Image classification data set "ProjectAkhirMultimedia" (M-2002/ProjectAkhirMultimedia on GitHub). Class labels (9): emprit ginger, jahe merah, jahe putih, kencur, kunyit hitam, kunyit kuning, kunyit putih, lengkuas, temulawak.

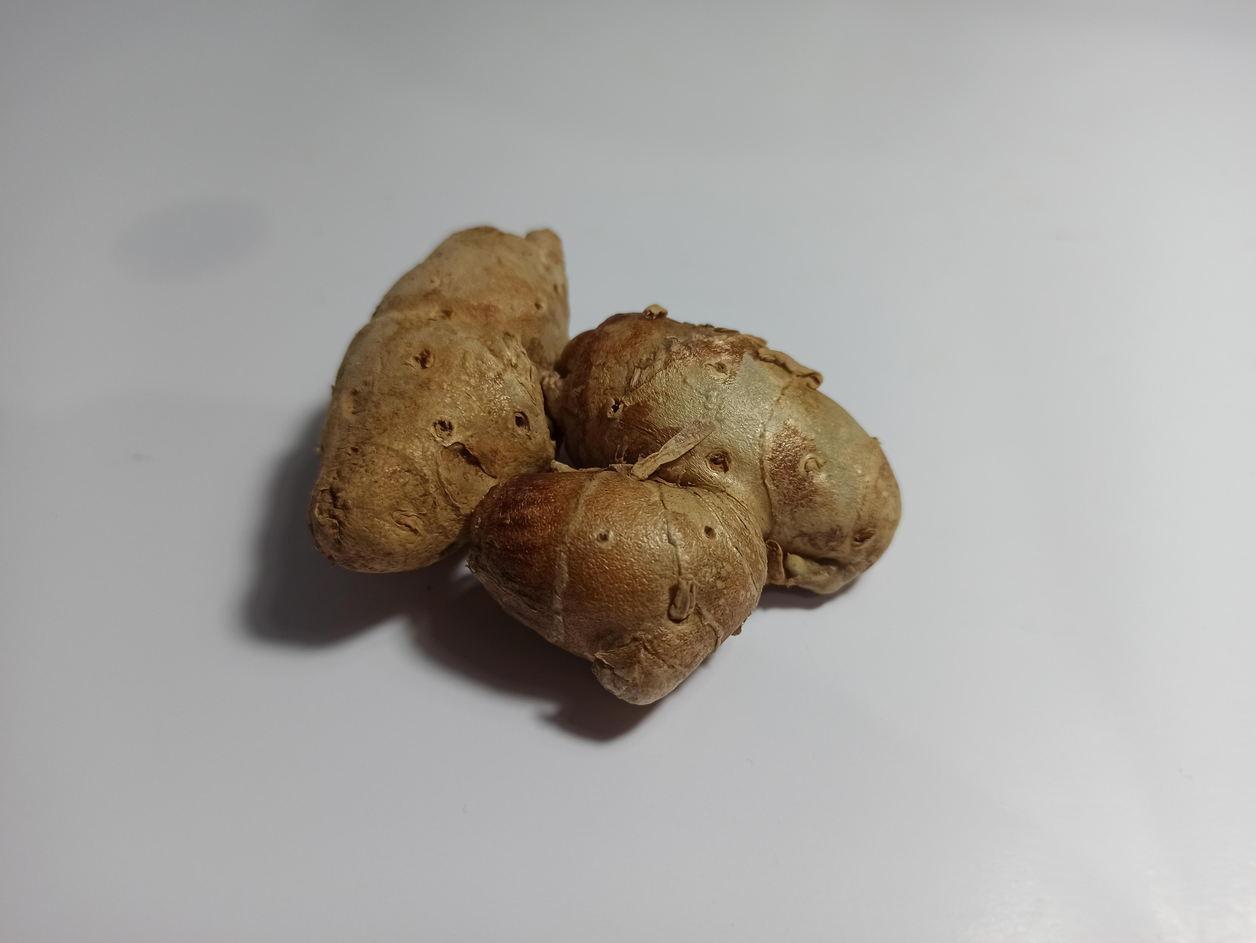
Label: kencur

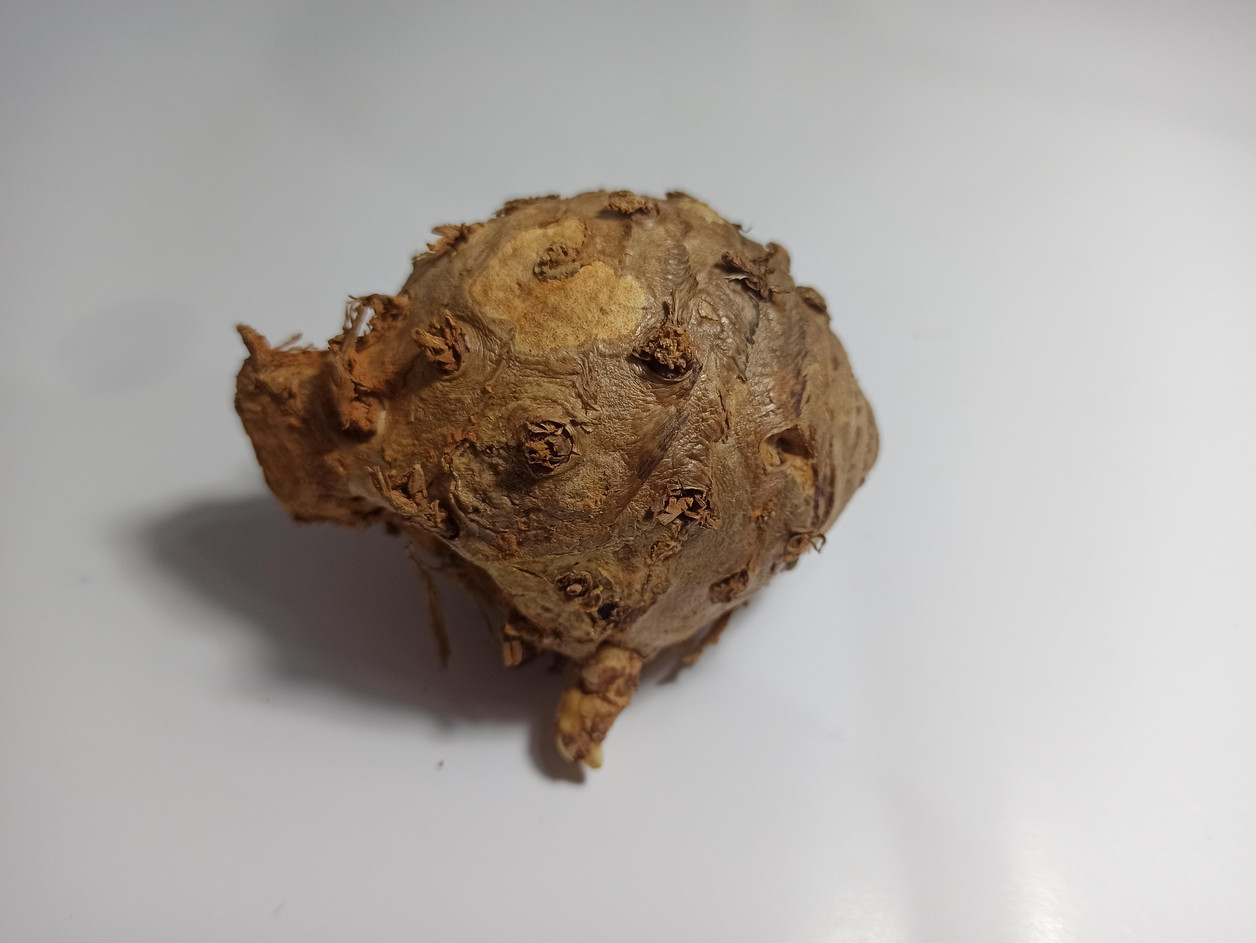
Label: temulawak

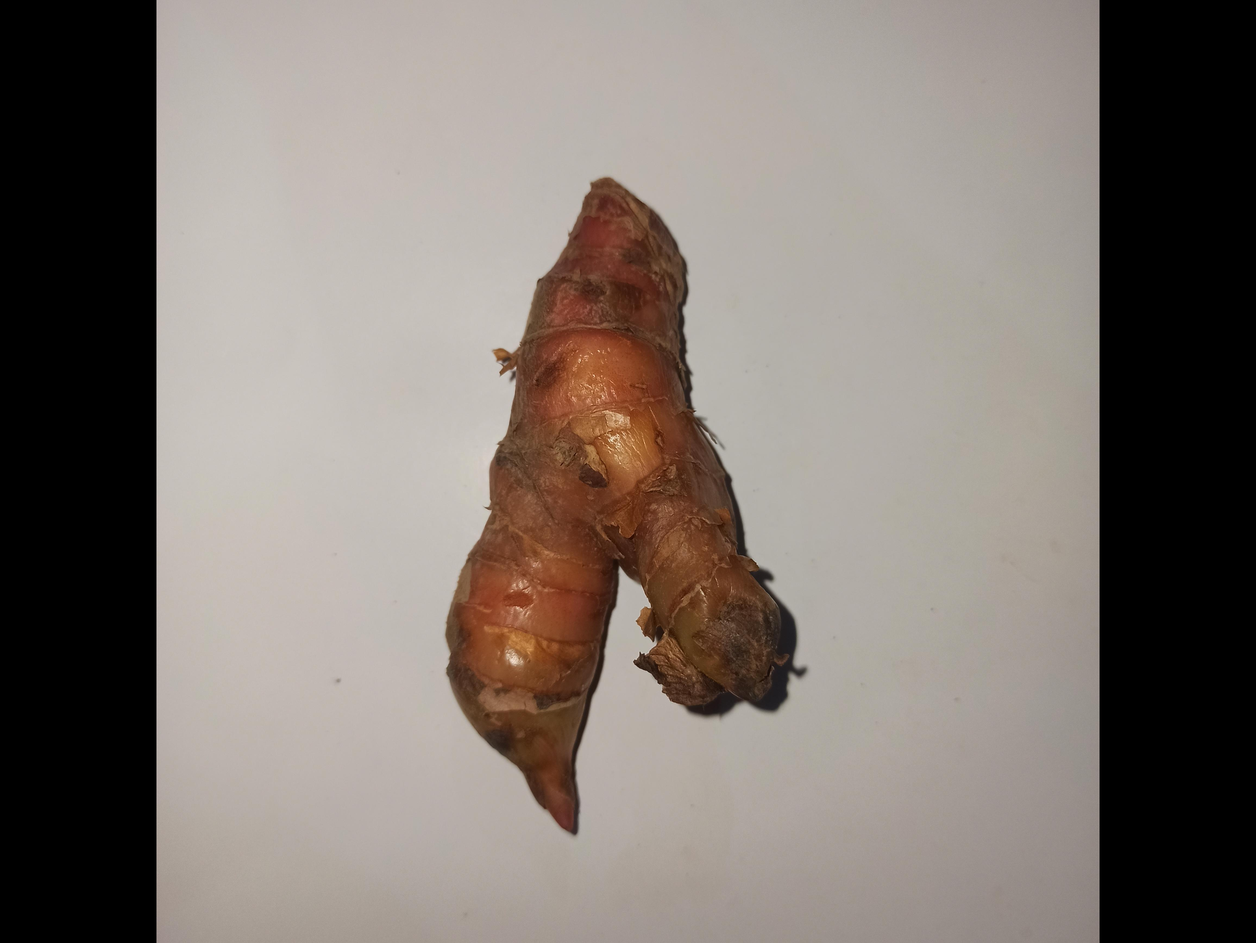
Label: lengkuas

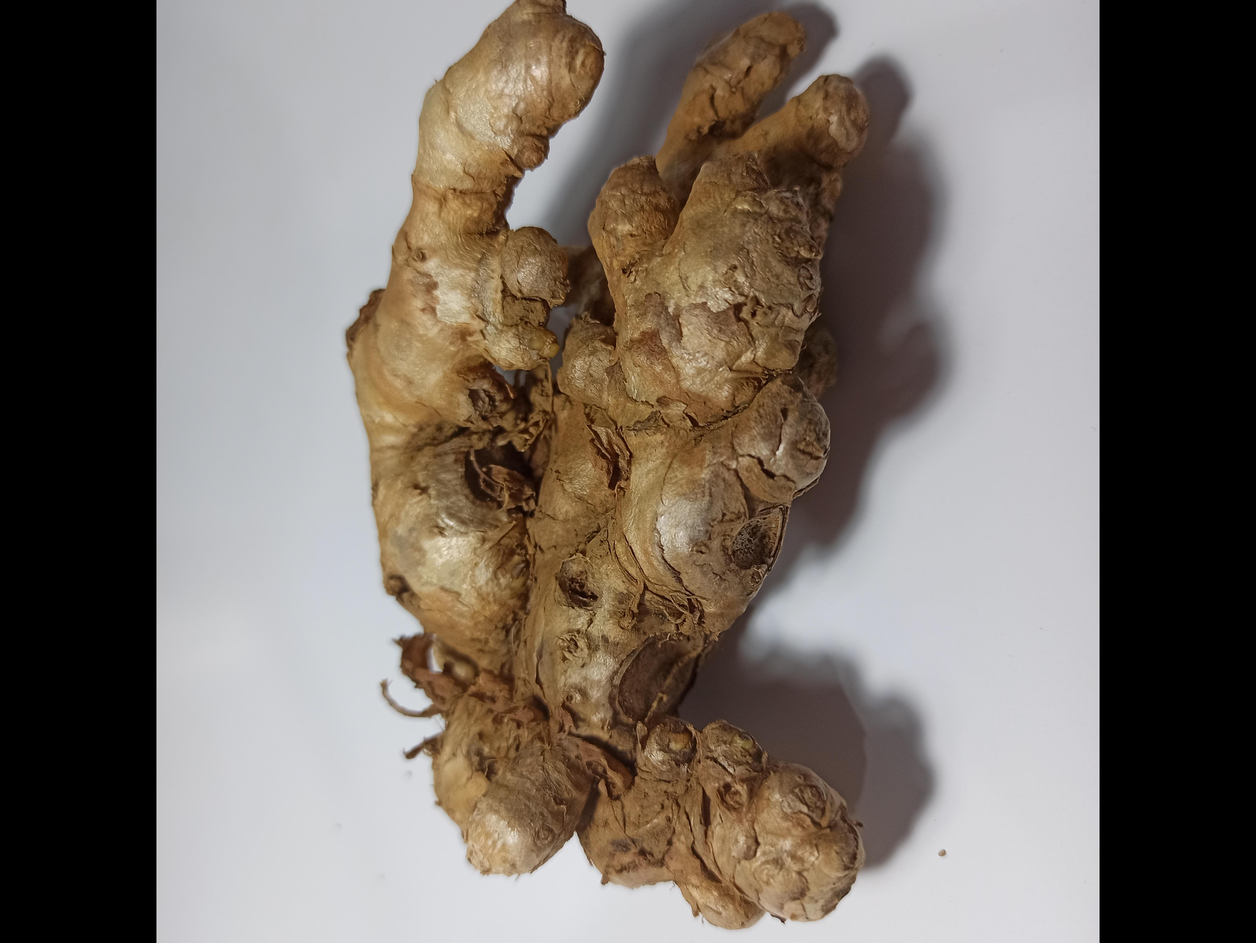
Label: emprit ginger

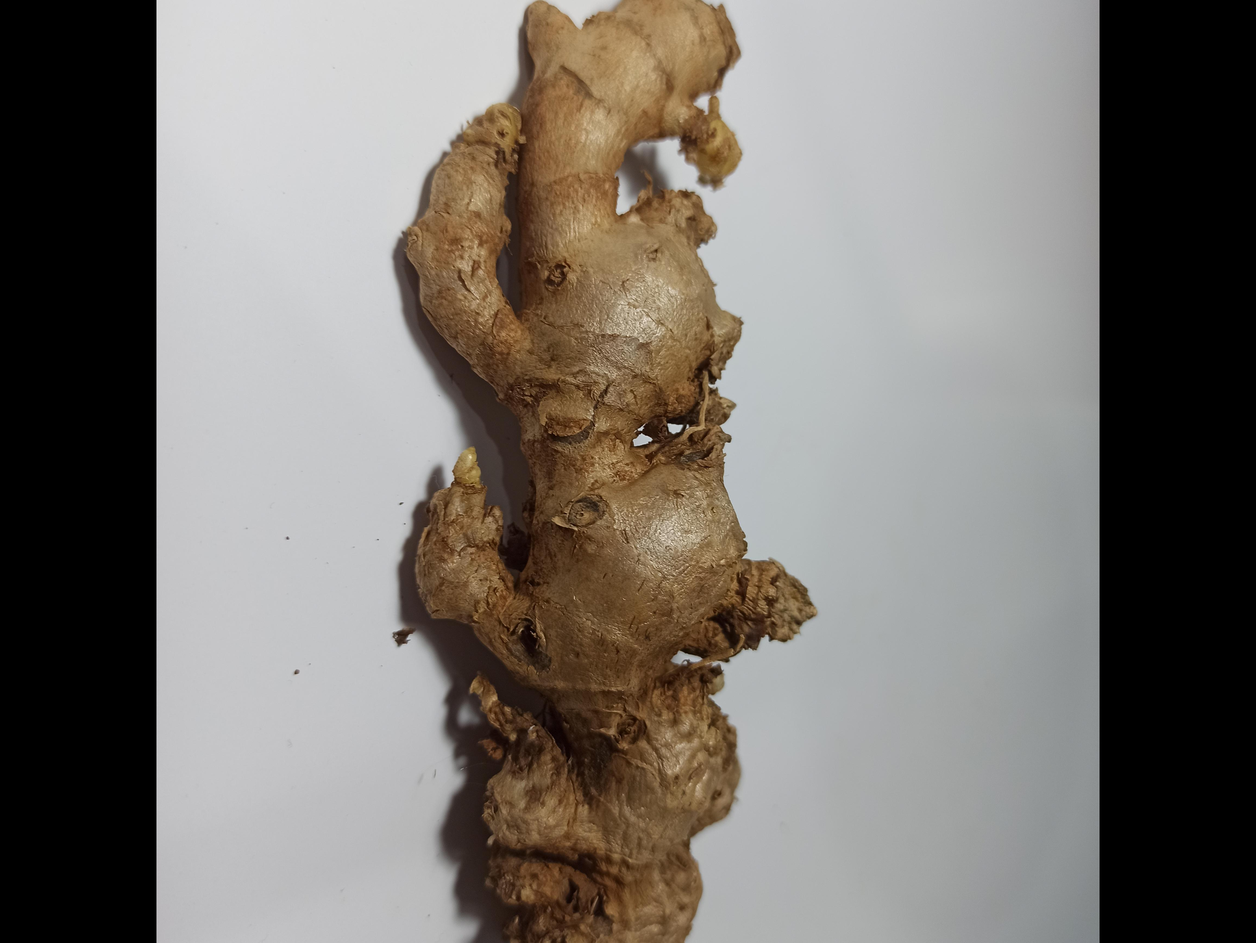
Label: jahe merah

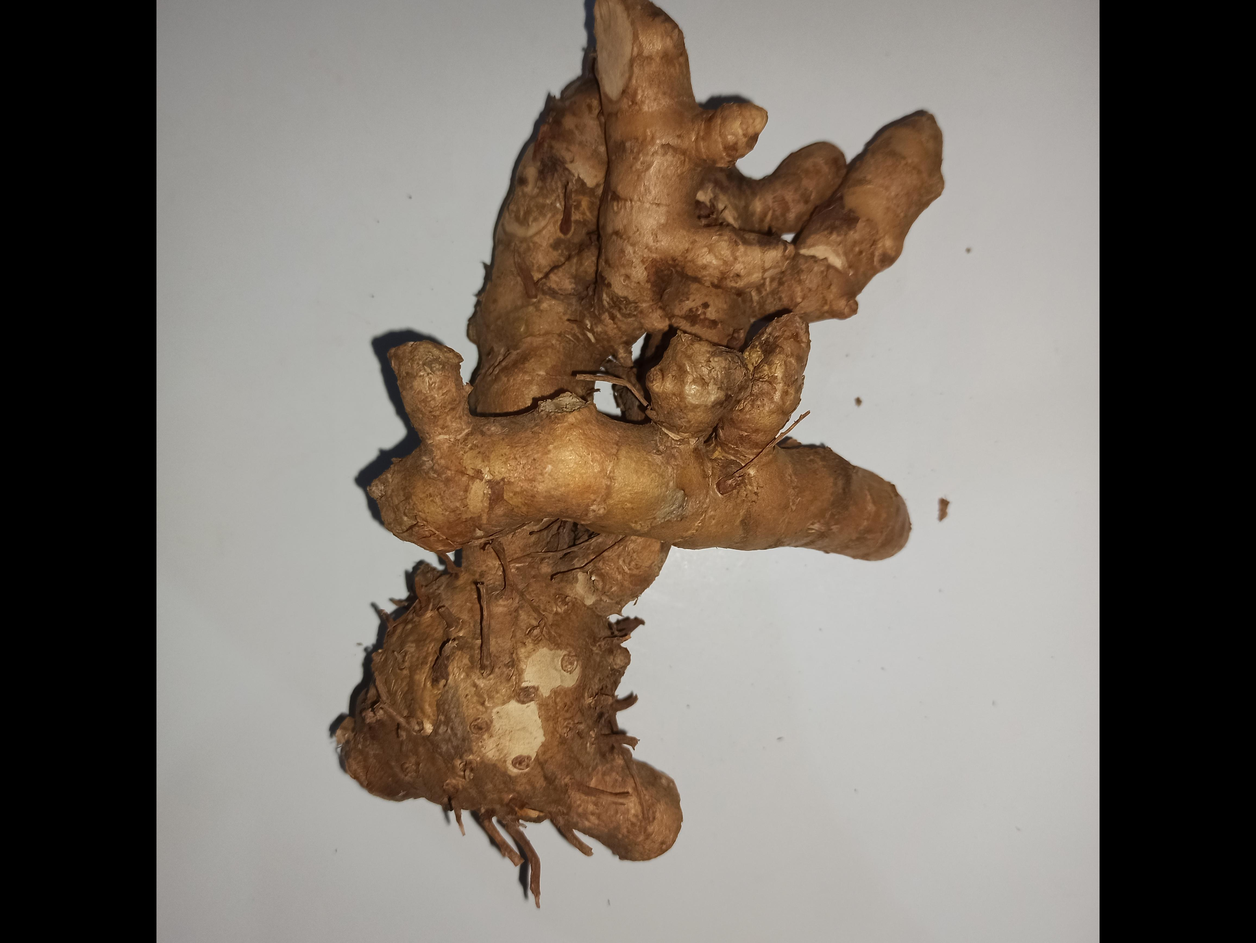
Label: kunyit kuning
